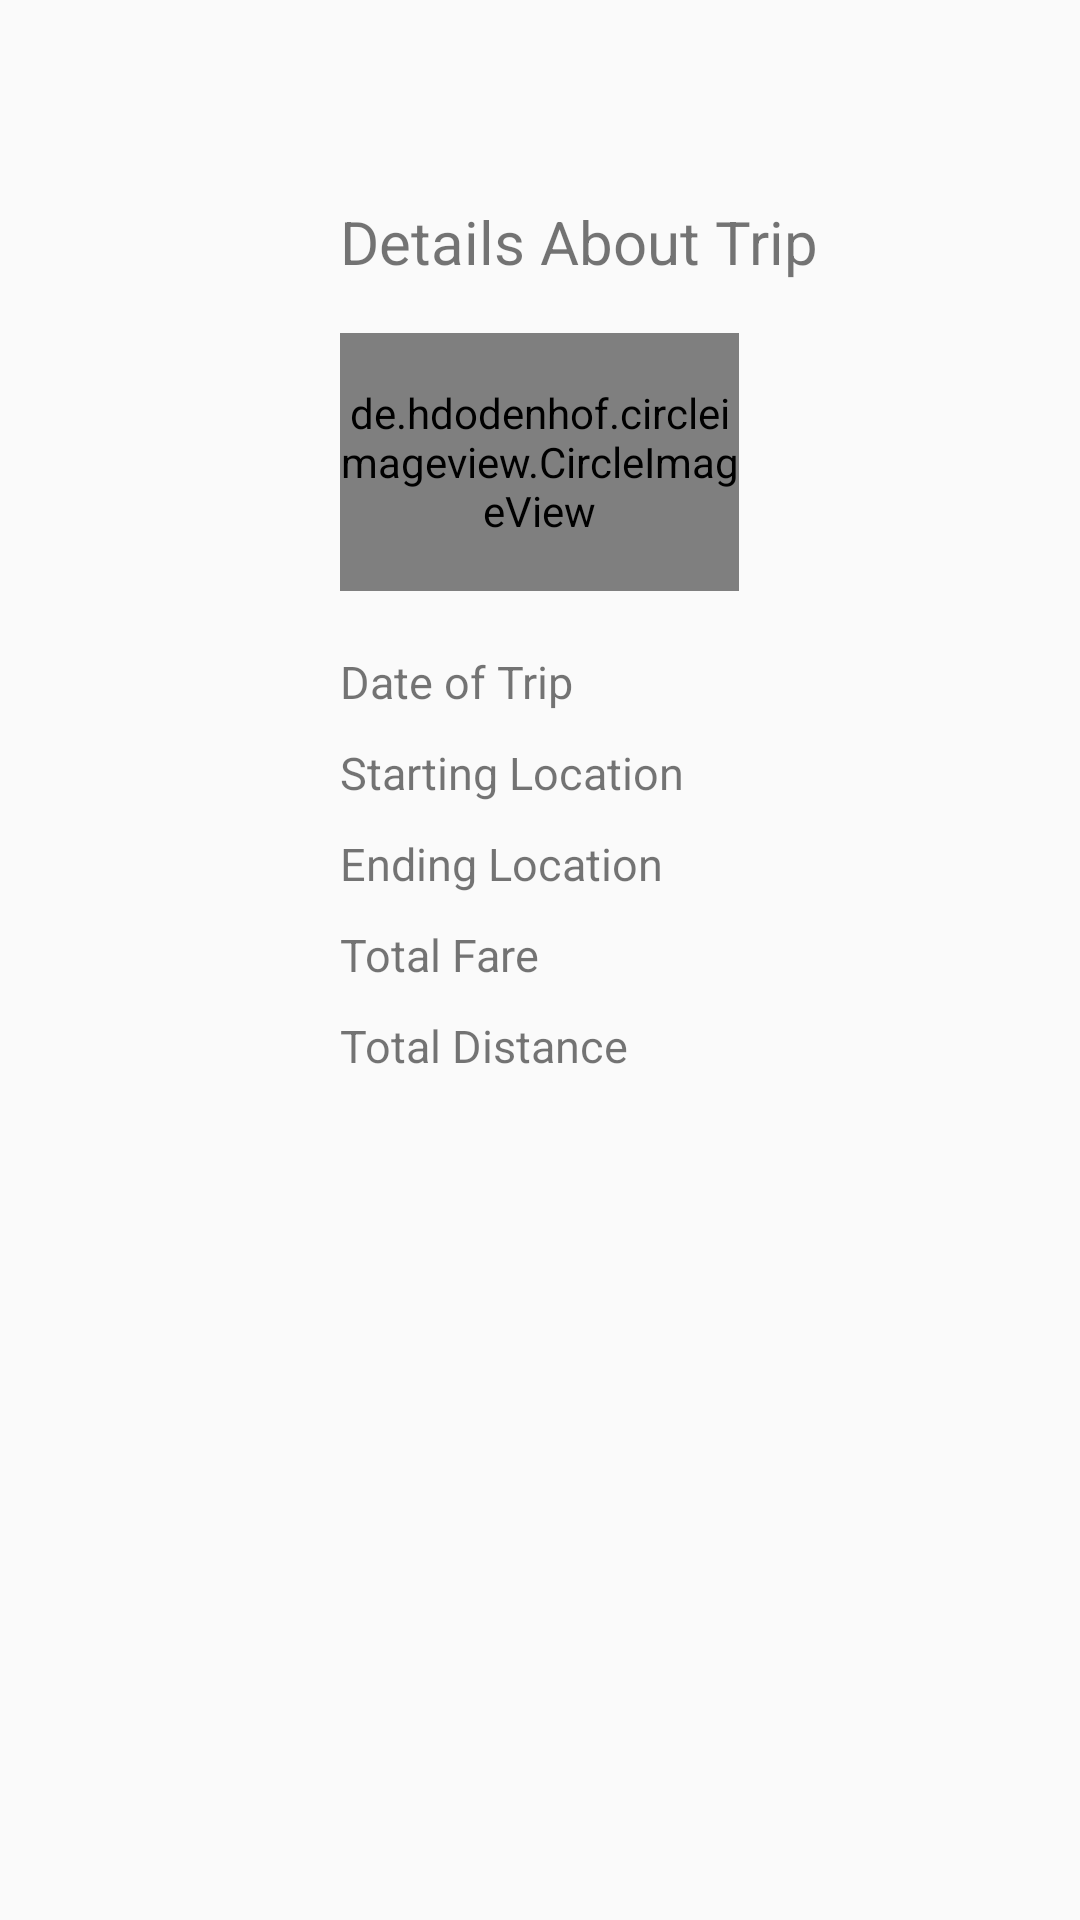

The Android layout XML behind this screen, and the referenced resources:
<!-- AndroidManifest.xml: application theme BagelTheme -->
<!-- res/layout/ride_history_inner.xml -->
<?xml version="1.0" encoding="utf-8"?>
<RelativeLayout xmlns:android="http://schemas.android.com/apk/res/android"
    xmlns:app="http://schemas.android.com/apk/res-auto"
    xmlns:tools="http://schemas.android.com/tools"
    android:layout_width="match_parent"
    android:layout_height="match_parent"
    tools:context="com.app.danny.neiuber.ride_history.DetailedRideHistory">


    <ImageView
        android:id="@+id/arrowBackToHistoryList"
        android:layout_width="40dp"
        android:layout_height="40dp"
        android:layout_alignParentLeft="true"
        android:layout_alignParentStart="true"
        android:layout_alignParentTop="true"
        app:srcCompat="@drawable/ic_arrow_back_black_24dp" />

    <de.hdodenhof.circleimageview.CircleImageView
        android:id="@+id/imgRideHistoryImage"
        android:layout_width="133dp"
        android:layout_height="86dp"
        android:src="@drawable/prisonmike"
        app:civ_border_color="#FF000000"
        app:civ_border_width="2dp"
        android:layout_marginTop="71dp"
        android:layout_below="@+id/arrowBackToHistoryList"
        android:layout_centerHorizontal="true" />

    <TextView
        android:id="@+id/textView10"
        android:layout_width="wrap_content"
        android:layout_height="wrap_content"
        android:textSize="20dp"
        android:layout_alignLeft="@+id/imgRideHistoryImage"
        android:layout_alignStart="@+id/imgRideHistoryImage"
        android:layout_below="@+id/arrowBackToHistoryList"
        android:layout_marginTop="27dp"
        android:text="Details About Trip" />

    <TextView
        android:id="@+id/txtDetailedRideHistoryDate"
        android:layout_width="wrap_content"
        android:layout_height="wrap_content"
        android:textSize="15dp"
        android:layout_alignLeft="@+id/imgRideHistoryImage"
        android:layout_alignStart="@+id/imgRideHistoryImage"
        android:layout_below="@+id/imgRideHistoryImage"
        android:layout_marginTop="20dp"
        android:layout_marginBottom="10dp"
        android:text="Date of Trip"
        android:layout_alignRight="@+id/imgRideHistoryImage"
        android:layout_alignEnd="@+id/imgRideHistoryImage" />

    <TextView
        android:id="@+id/txtDetailedRideHistoryStartingLocation"
        android:layout_width="wrap_content"
        android:layout_height="wrap_content"
        android:textSize="15dp"
        android:text="Starting Location"
        android:layout_marginBottom="10dp"
        android:layout_below="@+id/txtDetailedRideHistoryDate"
        android:layout_alignLeft="@+id/txtDetailedRideHistoryDate"
        android:layout_alignStart="@+id/txtDetailedRideHistoryDate"
        android:layout_alignRight="@+id/txtDetailedRideHistoryDate"
        android:layout_alignEnd="@+id/txtDetailedRideHistoryDate" />

    <TextView
        android:id="@+id/txtDetailedRideHistoryEndingLocation"
        android:layout_width="wrap_content"
        android:layout_height="wrap_content"
        android:textSize="15dp"
        android:text="Ending Location"
        android:layout_marginBottom="10dp"
        android:layout_below="@+id/txtDetailedRideHistoryStartingLocation"
        android:layout_alignLeft="@+id/txtDetailedRideHistoryStartingLocation"
        android:layout_alignStart="@+id/txtDetailedRideHistoryStartingLocation"
        android:layout_alignRight="@+id/txtDetailedRideHistoryStartingLocation"
        android:layout_alignEnd="@+id/txtDetailedRideHistoryStartingLocation" />

    <TextView
        android:id="@+id/txtDetailedRideHistoryFare"
        android:layout_width="wrap_content"
        android:layout_height="wrap_content"
        android:textSize="15dp"
        android:text="Total Fare"
        android:layout_marginBottom="10dp"
        android:layout_below="@+id/txtDetailedRideHistoryEndingLocation"
        android:layout_alignLeft="@+id/txtDetailedRideHistoryEndingLocation"
        android:layout_alignStart="@+id/txtDetailedRideHistoryEndingLocation"
        android:layout_alignRight="@+id/txtDetailedRideHistoryEndingLocation"
        android:layout_alignEnd="@+id/txtDetailedRideHistoryEndingLocation" />

    <TextView
        android:id="@+id/txtDetailedRideHistoryDistance"
        android:layout_width="wrap_content"
        android:layout_height="wrap_content"
        android:textSize="15dp"
        android:text="Total Distance"
        android:layout_below="@+id/txtDetailedRideHistoryFare"
        android:layout_alignLeft="@+id/txtDetailedRideHistoryFare"
        android:layout_alignStart="@+id/txtDetailedRideHistoryFare"
        android:layout_alignRight="@+id/txtDetailedRideHistoryFare"
        android:layout_alignEnd="@+id/txtDetailedRideHistoryFare" />


</RelativeLayout>
<!-- resources referenced by this layout -->
<resources>
  <!-- drawable prisonmike: png bitmap (drawable, 45286 bytes) -->
  <style name="BagelTheme" parent="Theme.AppCompat.Light.NoActionBar">
          
          <item name="colorPrimary">@color/primaryColor</item>
          <item name="colorPrimaryDark">@color/primaryDarkColor</item>
          <item name="colorAccent">@color/primaryLightColor</item>
          
      </style>
  <color name="primaryColor">#005f63</color>
  <color name="primaryDarkColor">#003539</color>
  <color name="primaryLightColor">#428d90</color>
</resources>
